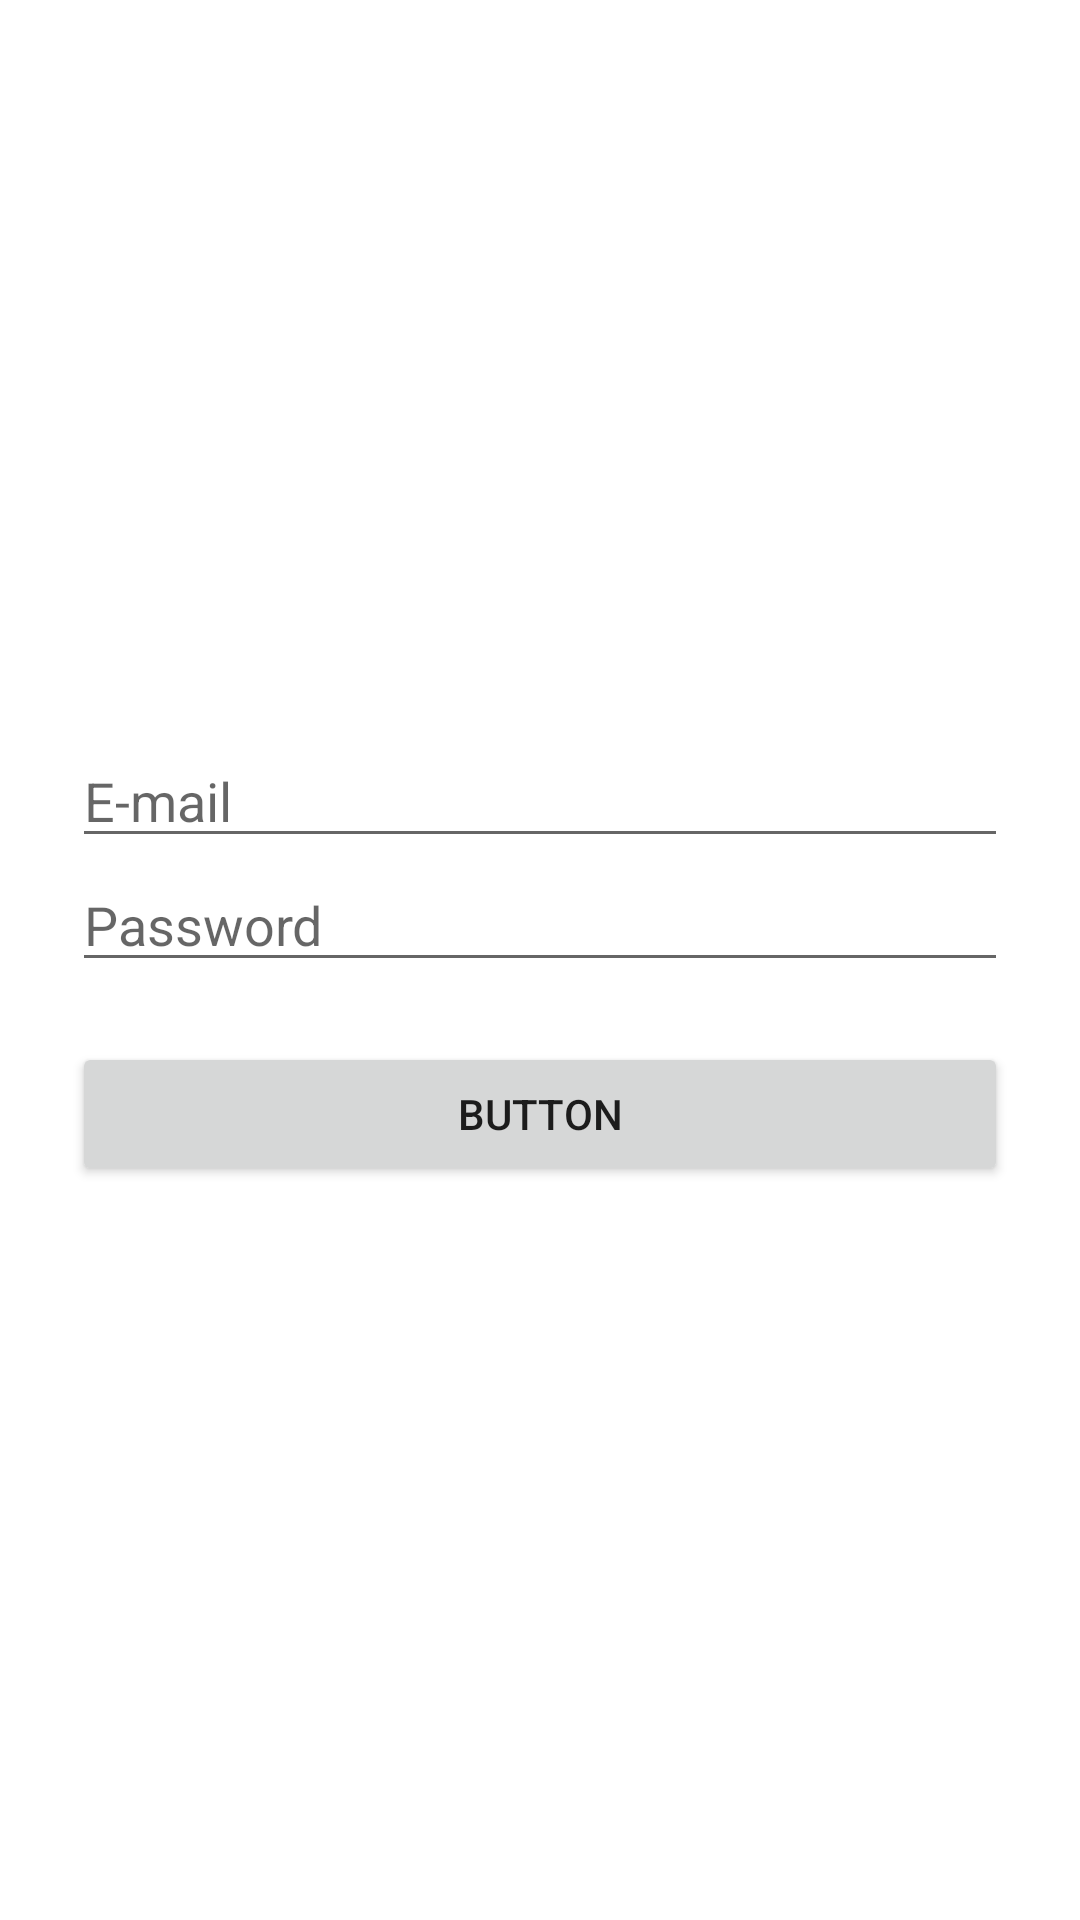

Here is an Android app screen rendered from its layout file. Give the layout XML and the strings, colors and styles it references.
<!-- AndroidManifest.xml: application theme Theme.დავალებაN5 -->
<!-- res/layout/activity_resgister.xml -->
<?xml version="1.0" encoding="utf-8"?>
<androidx.constraintlayout.widget.ConstraintLayout xmlns:android="http://schemas.android.com/apk/res/android"
    xmlns:app="http://schemas.android.com/apk/res-auto"
    xmlns:tools="http://schemas.android.com/tools"
    android:layout_width="match_parent"
    android:layout_height="match_parent"
    tools:context=".ResgisterActivity">

    <LinearLayout
        android:layout_width="match_parent"
        android:layout_height="wrap_content"
        android:layout_marginStart="24dp"
        android:layout_marginEnd="24dp"
        android:orientation="vertical"
        app:layout_constraintBottom_toBottomOf="parent"
        app:layout_constraintEnd_toEndOf="parent"
        app:layout_constraintStart_toStartOf="parent"
        app:layout_constraintTop_toTopOf="parent">

        <EditText
            android:id="@+id/editTextEmailAddress"
            android:layout_width="match_parent"
            android:layout_height="wrap_content"
            android:ems="10"
            android:hint="E-mail"
            android:inputType="textEmailAddress" />

        <EditText
            android:id="@+id/editTextTextPassword"
            android:layout_width="match_parent"
            android:layout_height="wrap_content"
            android:ems="10"
            android:hint="Password"
            android:inputType="textPassword" />

        <Button
            android:id="@+id/button2"
            android:layout_width="match_parent"
            android:layout_height="wrap_content"
            android:layout_marginTop="20dp"
            android:text="Button" />
    </LinearLayout>
</androidx.constraintlayout.widget.ConstraintLayout>
<!-- resources referenced by this layout -->
<resources>
  <style name="Theme.დავალებაN5" parent="Theme.MaterialComponents.DayNight.DarkActionBar">
          
          <item name="colorPrimary">@color/purple_500</item>
          <item name="colorPrimaryVariant">@color/purple_700</item>
          <item name="colorOnPrimary">@color/white</item>
          
          <item name="colorSecondary">@color/teal_200</item>
          <item name="colorSecondaryVariant">@color/teal_700</item>
          <item name="colorOnSecondary">@color/black</item>
          
          <item name="android:statusBarColor" tools:targetApi="l">?attr/colorPrimaryVariant</item>
          
      </style>
  <!-- not gathered from this repository: default colours our renderer supplied (Android Studio template values) -->
  <color name="purple_500">#FF6200EE</color>
  <color name="purple_700">#FF3700B3</color>
  <color name="teal_200">#FF03DAC5</color>
  <color name="teal_700">#FF018786</color>
  <color name="black">#FF000000</color>
  <color name="white">#FFFFFFFF</color>
</resources>
